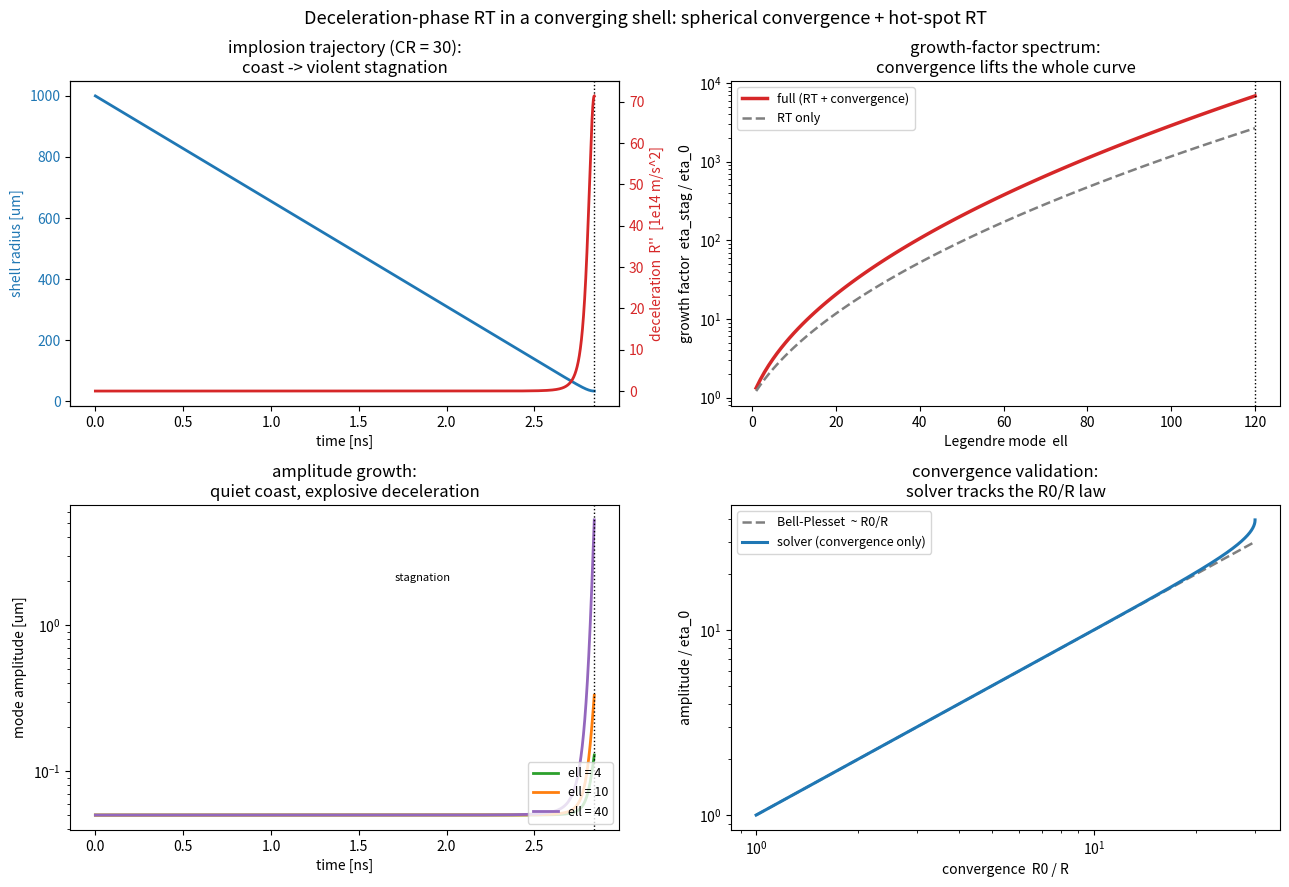

This chart was generated by the following Python code:
r"""
Deceleration-phase Rayleigh-Taylor in a CONVERGING shell (indirect-drive / hohlraum).

rt_mechanics.py and rt_2d.py cover the ACCELERATION-phase ablation-front RT in a
PLANAR geometry. This script adds the two effects that make ICF spherical and
that a planar model cannot show:

  1. DECELERATION-phase RT.  At stagnation the hot spot (light) decelerates the
     dense shell (heavy).  The effective gravity g_eff = +R_ddot (deceleration)
     turns the hot-spot/fuel interface RT-unstable.  This is the RT that mixes
     cold fuel into the hot spot and quenches ignition -- the second, and more
     ignition-relevant, place RT bites.  Unlike the ablation front there is no
     mass ablation here, so no ablative (Takabe) stabilization saves it.

  2. SPHERICAL CONVERGENCE (Bell-Plesset).  In a converging implosion a mode
     amplitude grows geometrically ~ R0/R even without RT, and the local
     wavenumber k = ell/R sweeps upward as the shell shrinks.

Model: integrate an implosion trajectory R(t) -- the shell coasts inward at
v_imp, then decelerates on an adiabatic hot-spot gas cushion and bounces (the
gas P0 is auto-tuned to a target convergence ratio).  Along that trajectory,
for each Legendre mode ell, integrate the linearized interface-amplitude ODE

    eta'' + 2 (R'/R) eta'  -  ell * A * (R''/R) * eta = 0
            \_________/        \_______________/
             convergence          RT  (g_eff = R'' = deceleration > 0)

Two limits are checked (printed) so the reduced model is anchored:
  * PLANAR limit  (R fixed, constant g, k = ell/R):  recovers the growth rate
    gamma = sqrt(A g k) that rt_2d.py measured to -6.7%.
  * CONVERGENCE-only limit  (R''=0, uniform R'):  gives eta ~ 1/R, the classic
    Bell-Plesset geometric amplification.

Run:  python3 convergent_rt.py
Deps: numpy  (matplotlib only for the optional figure)
"""

import numpy as np

# ----------------------------------------------------------------------------
# Parameters -- deceleration phase of an indirect-drive implosion.
# ----------------------------------------------------------------------------
R0        = 1.0e-3        # initial shell / hot-spot radius        [m]
V_IMP     = 3.45e5        # implosion velocity (matches rocket model) [m/s]
SIGMA     = 1.0           # shell areal mass (~200 g/cc x 5 um)    [kg/m^2]
GAMMA_G   = 5.0 / 3.0     # hot-spot gas adiabatic index
ATWOOD    = 0.7           # hot-spot / shell interface Atwood number
TARGET_CR = 30.0          # target convergence ratio R0/R_min (auto-tunes P0)
A0        = 0.05e-6       # seed perturbation amplitude at end of accel [m]
ELL       = np.arange(1, 121)   # Legendre modes to track

_DT       = 2.0e-13       # trajectory time step [s]
_TMAX     = 6.0e-9        # trajectory integration cap [s]


# ----------------------------------------------------------------------------
# Implosion trajectory: shell (areal mass SIGMA) coasting inward, decelerated
# by an adiabatic hot-spot gas  P_gas = P0 (R0/R)^(3 gamma_g).
# ----------------------------------------------------------------------------
def _accel(R, P0):
    return P0 * (R0 / R) ** (3.0 * GAMMA_G) / SIGMA        # R'' [m/s^2], outward +

def trajectory(P0):
    """RK4 integrate [R, V] from R0, V=-V_IMP until the bounce (V>=0)."""
    n = int(_TMAX / _DT)
    T = np.empty(n); R = np.empty(n); V = np.empty(n); Acc = np.empty(n)
    r, v = R0, -V_IMP
    m = 0
    for i in range(n):
        a = _accel(r, P0)
        T[i], R[i], V[i], Acc[i] = i * _DT, r, v, a
        m = i
        if v >= 0.0 and i > 0:            # past stagnation -> bounce
            break
        # RK4 step on (r, v);  r' = v,  v' = accel(r)
        k1r, k1v = v, _accel(r, P0)
        k2r, k2v = v + 0.5*_DT*k1v, _accel(r + 0.5*_DT*k1r, P0)
        k3r, k3v = v + 0.5*_DT*k2v, _accel(r + 0.5*_DT*k2r, P0)
        k4r, k4v = v + _DT*k3v,     _accel(r + _DT*k3r, P0)
        r += _DT/6.0 * (k1r + 2*k2r + 2*k3r + k4r)
        v += _DT/6.0 * (k1v + 2*k2v + 2*k3v + k4v)
        if r < R0 / 80.0:                 # runaway guard
            break
    return T[:m+1], R[:m+1], V[:m+1], Acc[:m+1]

def tune_P0(target_cr=TARGET_CR):
    """Bisection on P0 so R0/R_min == target_cr (CR decreases as P0 increases)."""
    lo, hi = 1.0e5, 1.0e14
    for _ in range(60):
        mid = np.sqrt(lo * hi)
        _, R, _, _ = trajectory(mid)
        cr = R0 / R.min()
        if cr > target_cr:               # too much convergence -> stiffen gas
            lo = mid
        else:
            hi = mid
    return np.sqrt(lo * hi)


# ----------------------------------------------------------------------------
# Linear perturbation along the trajectory, vectorized over modes.
#   state per mode: eta, etadot.   term = 'full' | 'rt' | 'conv'
# RK4 in time; trajectory coefficients sampled at grid + midpoints.
# ----------------------------------------------------------------------------
def _rhs(eta, ed, R, V, Acc, ell, term):
    conv = -2.0 * (V / R) * ed if term in ("full", "conv") else 0.0
    rt   =  ell * ATWOOD * (Acc / R) * eta if term in ("full", "rt") else 0.0
    return ed, conv + rt

def integrate_modes(T, R, V, Acc, ell, term="full", eta0=A0, ed0=None):
    ell = np.asarray(ell, float)
    eta = np.full_like(ell, eta0)
    ed  = np.zeros_like(ell) if ed0 is None else np.full_like(ell, 1.0) * ed0
    for i in range(len(T) - 1):
        dt = T[i+1] - T[i]
        Rm, Vm, Am = 0.5*(R[i]+R[i+1]), 0.5*(V[i]+V[i+1]), 0.5*(Acc[i]+Acc[i+1])
        k1e, k1d = _rhs(eta,             ed,             R[i], V[i], Acc[i], ell, term)
        k2e, k2d = _rhs(eta+0.5*dt*k1e,  ed+0.5*dt*k1d,  Rm,   Vm,   Am,     ell, term)
        k3e, k3d = _rhs(eta+0.5*dt*k2e,  ed+0.5*dt*k2d,  Rm,   Vm,   Am,     ell, term)
        k4e, k4d = _rhs(eta+dt*k3e,      ed+dt*k3d,      R[i+1], V[i+1], Acc[i+1], ell, term)
        eta = eta + dt/6.0*(k1e + 2*k2e + 2*k3e + k4e)
        ed  = ed  + dt/6.0*(k1d + 2*k2d + 2*k3d + k4d)
    return eta, ed

def amplitude_history(T, R, V, Acc, ell_scalar, term="full", eta0=A0, ed0=0.0):
    """Full eta(t) for a single mode (for the amplitude panel)."""
    eta, ed = eta0, ed0
    out = np.empty(len(T)); out[0] = eta
    for i in range(len(T) - 1):
        dt = T[i+1] - T[i]
        Rm, Vm, Am = 0.5*(R[i]+R[i+1]), 0.5*(V[i]+V[i+1]), 0.5*(Acc[i]+Acc[i+1])
        k1e, k1d = _rhs(eta,            ed,            R[i], V[i], Acc[i], ell_scalar, term)
        k2e, k2d = _rhs(eta+0.5*dt*k1e, ed+0.5*dt*k1d, Rm,  Vm,   Am,     ell_scalar, term)
        k3e, k3d = _rhs(eta+0.5*dt*k2e, ed+0.5*dt*k2d, Rm,  Vm,   Am,     ell_scalar, term)
        k4e, k4d = _rhs(eta+dt*k3e,     ed+dt*k3d,     R[i+1], V[i+1], Acc[i+1], ell_scalar, term)
        eta = eta + dt/6.0*(k1e + 2*k2e + 2*k3e + k4e)
        ed  = ed  + dt/6.0*(k1d + 2*k2d + 2*k3d + k4d)
        out[i+1] = eta
    return out


# ----------------------------------------------------------------------------
# Validation limits
# ----------------------------------------------------------------------------
def validate_planar(g0=2.0e14, ell_scalar=50.0):
    """Frozen radius, constant deceleration g0: measured gamma vs sqrt(A k g0)."""
    n = 4000; dt = 2.0e-13
    T = np.arange(n) * dt
    R = np.full(n, R0); V = np.zeros(n); Acc = np.full(n, g0)
    k = ell_scalar / R0
    gamma_th = np.sqrt(ATWOOD * g0 * k)
    a = amplitude_history(T, R, V, Acc, ell_scalar, term="rt",
                          eta0=1e-9, ed0=gamma_th * 1e-9)   # exponential seed
    # measure slope in the clean exponential window
    lo, hi = int(0.3*n), int(0.8*n)
    gamma_meas = np.polyfit(T[lo:hi], np.log(a[lo:hi]), 1)[0]
    return gamma_th, gamma_meas

def validate_convergence(P0):
    """Convergence-only, BP self-similar seed: check eta ~ 1/R (eta*R ~ const)."""
    T, R, V, Acc = trajectory(P0)
    ell_scalar = 6.0
    ed0 = -A0 * V[0] / R[0]                    # d/dt (C/R) at t=0
    a = amplitude_history(T, R, V, Acc, ell_scalar, term="conv", eta0=A0, ed0=ed0)
    istag = np.argmin(R)
    prod0, prods = a[0]*R[0], a[istag]*R[istag]
    return prod0, prods, R0/R[istag]


# ----------------------------------------------------------------------------
def report():
    P0 = tune_P0()
    T, R, V, Acc = trajectory(P0)
    istag = int(np.argmin(R))
    CR = R0 / R[istag]
    g_dec = Acc[istag]                          # peak deceleration [m/s^2]
    t_stag = T[istag]

    eta_full, _ = integrate_modes(T, R, V, Acc, ELL, term="full")
    eta_rt,   _ = integrate_modes(T, R, V, Acc, ELL, term="rt")
    eta_cnv,  _ = integrate_modes(T, R, V, Acc, ELL, term="conv",
                                  ed0=None)      # from-rest: convergence alone barely grows
    GF = eta_full / A0
    ell_peak = int(ELL[np.argmax(GF)])
    GF_peak = GF.max()

    # dominant low mode (ell=10) decomposition
    j = np.where(ELL == 10)[0][0]
    gf10, gf10_rt = GF[j], eta_rt[j] / A0

    gpl_th, gpl_meas = validate_planar()
    p0c, psc, crc = validate_convergence(P0)

    a_stag = eta_full[j]                         # ell=10 amplitude at stagnation
    clean = max(0.0, 1.0 - a_stag / R[istag])

    print("=" * 66)
    print("  CONVERGENT / DECELERATION-PHASE RAYLEIGH-TAYLOR")
    print("=" * 66)
    print(f"  implosion velocity        : {V_IMP/1e3:8.0f} km/s")
    print(f"  tuned hot-spot gas P0      : {P0:.2e} Pa   -> CR = {CR:.1f}")
    print(f"  convergence ratio  R0/Rmin : {CR:8.1f}   (Rmin = {R[istag]*1e6:.1f} um)")
    print(f"  stagnation time            : {t_stag*1e9:8.2f} ns")
    print(f"  peak deceleration g_eff    : {g_dec:.2e} m/s^2  "
          f"({g_dec/1.9e14:.1f}x the accel-phase g)")
    print("-" * 66)
    print(f"  Atwood (hot-spot interface): {ATWOOD:.2f}   (no ablative stabilization here)")
    print(f"  most-dangerous mode        : ell = {ell_peak:4d}   -> growth factor x{GF_peak:.1e}")
    print(f"  ell=10 growth factor       : x{gf10:.1f}  (RT-only x{gf10_rt:.1f}; "
          f"convergence multiplies on top)")
    print(f"  ell=10 amplitude @ stag    : {a_stag*1e6:.2f} um  vs Rmin {R[istag]*1e6:.1f} um "
          f"-> clean hot-spot ~ {clean*100:.0f}%")
    print("-" * 66)
    print("  VALIDATION")
    print(f"   planar limit  gamma_theory = sqrt(A g k) : {gpl_th:.3e} 1/s")
    print(f"   planar limit  gamma_measured (solver)    : {gpl_meas:.3e} 1/s "
          f"({(gpl_meas-gpl_th)/gpl_th*100:+.1f}%)")
    print(f"   convergence limit  eta*R start / stag    : {p0c:.3e} / {psc:.3e} "
          f"(ratio {psc/p0c:.2f}, expect ~1 for eta~1/R at CR={crc:.0f})")
    print("=" * 66)
    return dict(P0=P0, T=T, R=R, V=V, Acc=Acc, istag=istag, CR=CR,
                GF=GF, eta_rt=eta_rt, eta_cnv=eta_cnv, ell_peak=ell_peak)


def make_figure(info, fname="convergent_rt.png"):
    try:
        import matplotlib.pyplot as plt
    except Exception as e:
        print(f"[figure skipped: matplotlib unavailable -- {e}]")
        return
    T, R, V, Acc = info["T"], info["R"], info["V"], info["Acc"]
    istag = info["istag"]

    fig, ax = plt.subplots(2, 2, figsize=(13, 9))

    a = ax[0, 0]
    a.plot(T*1e9, R*1e6, "tab:blue", lw=2)
    a.axvline(T[istag]*1e9, color="k", ls=":", lw=1)
    a.set_xlabel("time [ns]"); a.set_ylabel("shell radius [um]", color="tab:blue")
    a.tick_params(axis="y", labelcolor="tab:blue")
    a2 = a.twinx()
    a2.plot(T*1e9, Acc/1e14, "tab:red", lw=2)
    a2.set_ylabel("deceleration  R''  [1e14 m/s^2]", color="tab:red")
    a2.tick_params(axis="y", labelcolor="tab:red")
    a.set_title(f"implosion trajectory (CR = {info['CR']:.0f}):\ncoast -> violent stagnation")

    b = ax[0, 1]
    b.semilogy(ELL, info["GF"], "tab:red", lw=2.5, label="full (RT + convergence)")
    b.semilogy(ELL, info["eta_rt"]/A0, "tab:gray", lw=1.8, ls="--", label="RT only")
    b.axvline(info["ell_peak"], color="k", ls=":", lw=1)
    b.set_xlabel("Legendre mode  ell"); b.set_ylabel("growth factor  eta_stag / eta_0")
    b.set_title("growth-factor spectrum:\nconvergence lifts the whole curve")
    b.legend(fontsize=9)

    c = ax[1, 0]
    for ell_s, col in [(4, "tab:green"), (10, "tab:orange"), (40, "tab:purple")]:
        hist = amplitude_history(T, R, V, Acc, float(ell_s), term="full")
        c.semilogy(T*1e9, np.abs(hist)*1e6, col, lw=2, label=f"ell = {ell_s}")
    c.axvline(T[istag]*1e9, color="k", ls=":", lw=1)
    c.text(T[istag]*1e9*0.6, c.get_ylim()[1]*0.3, "stagnation", fontsize=8)
    c.set_xlabel("time [ns]"); c.set_ylabel("mode amplitude [um]")
    c.set_title("amplitude growth:\nquiet coast, explosive deceleration")
    c.legend(fontsize=9, loc="lower right")

    d = ax[1, 1]
    Rn = R / R0
    d.loglog(1.0/Rn, info["eta_cnv"][5]/A0 * np.ones_like(Rn), alpha=0)  # keep frame
    d.loglog(1.0/Rn, (1.0/Rn), "tab:gray", ls="--", lw=1.8, label="Bell-Plesset  ~ R0/R")
    hist_c = amplitude_history(T, R, V, Acc, 6.0, term="conv",
                               eta0=A0, ed0=-A0*V[0]/R[0])
    d.loglog(1.0/Rn, np.abs(hist_c)/A0, "tab:blue", lw=2.2, label="solver (convergence only)")
    d.set_xlabel("convergence  R0 / R"); d.set_ylabel("amplitude / eta_0")
    d.set_title("convergence validation:\nsolver tracks the R0/R law")
    d.legend(fontsize=9, loc="upper left")

    fig.suptitle("Deceleration-phase RT in a converging shell: "
                 "spherical convergence + hot-spot RT", fontsize=13)
    fig.tight_layout()
    fig.savefig(fname, dpi=130)
    print(f"Saved figure -> {fname}")


def main():
    info = report()
    make_figure(info)


if __name__ == "__main__":
    main()


# ----------------------------------------------------------------------------
# NOTES / things to try -------------------------------------------------------
#
# * Deceleration RT has NO ablative stabilization (no mass ablation at the
#   hot-spot interface), so unlike the ablation front the high-ell modes are not
#   cut off here -- they are limited only by the short deceleration time and the
#   finite interface thickness (not modelled). That is why the growth-factor
#   spectrum keeps rising with ell; a real interface-thickness cutoff would roll
#   it over near the density-gradient scale length.
#
# * Convergence (Bell-Plesset) MULTIPLIES the RT growth -- compare the 'full' and
#   'RT only' curves in panel 2. Low modes (ell < ~10) are convergence-dominated;
#   high modes are RT-dominated. This is why ICF cares about BOTH surface finish
#   (high ell) and drive symmetry (low ell -> see hohlraum_asymmetry.py).
#
# * Raise TARGET_CR (a higher-convergence design) and watch both the peak
#   deceleration and the growth factors climb -- convergence buys compression but
#   costs stability. Lower ATWOOD (a graded interface) to see the RT term soften.
#
# Simplifications: reduced linear thin-interface ODE (2*R'/R convergence damping,
# k=ell/R local wavenumber), a lumped adiabatic-gas deceleration (no shock
# structure), single mode per solve (no mode coupling / turbulent mix), and no
# finite-density-gradient cutoff. It captures the deceleration-RT + convergence
# MECHANISM and the two limiting laws, not an ICF-accurate mix width.
# ----------------------------------------------------------------------------
